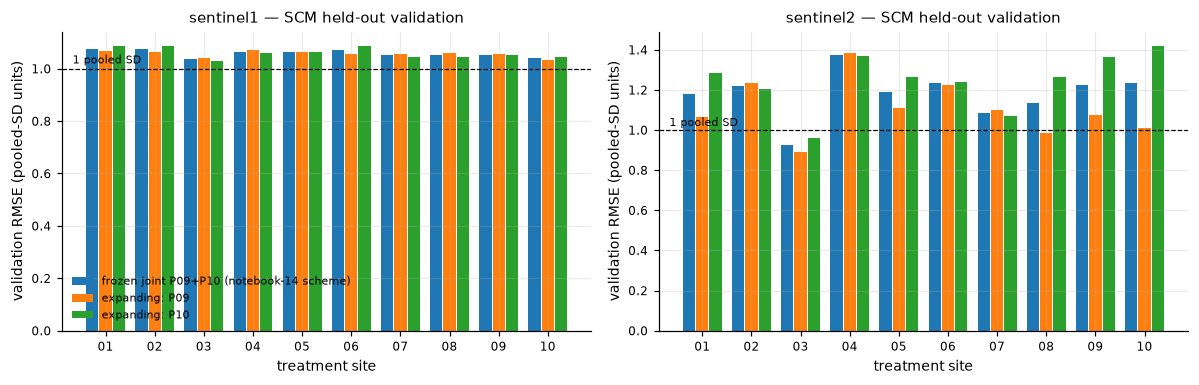

Source data for this figure (header and first rows):
arm, sensor, treatment_site_id, scheme, eval_period, train_rmse, valid_rmse, ratio, flag_ratio, flag_level, n_train_periods, n_valid_periods
main, sentinel1, treatment_0001, frozen_joint, pooled, 1.082, 1.077, 0.9954, good, FAIL, 8, 2
main, sentinel1, treatment_0001, expanding, P09, 1.082, 1.068, 0.9874, good, FAIL, 8, 1
main, sentinel1, treatment_0001, expanding, P10, 1.08, 1.086, 1.005, good, FAIL, 9, 1
main, sentinel1, treatment_0002, frozen_joint, pooled, 1.051, 1.075, 1.023, good, FAIL, 8, 2
main, sentinel1, treatment_0002, expanding, P09, 1.051, 1.064, 1.013, good, FAIL, 8, 1
main, sentinel1, treatment_0002, expanding, P10, 1.052, 1.085, 1.031, good, FAIL, 9, 1
main, sentinel1, treatment_0003, frozen_joint, pooled, 1.03, 1.035, 1.005, good, FAIL, 8, 2
main, sentinel1, treatment_0003, expanding, P09, 1.03, 1.04, 1.009, good, FAIL, 8, 1
main, sentinel1, treatment_0003, expanding, P10, 1.031, 1.031, 0.9993, good, FAIL, 9, 1
main, sentinel1, treatment_0004, frozen_joint, pooled, 1.059, 1.065, 1.005, good, FAIL, 8, 2
main, sentinel1, treatment_0004, expanding, P09, 1.059, 1.071, 1.011, good, FAIL, 8, 1
main, sentinel1, treatment_0004, expanding, P10, 1.061, 1.059, 0.9984, good, FAIL, 9, 1
main, sentinel1, treatment_0005, frozen_joint, pooled, 1.053, 1.064, 1.01, good, FAIL, 8, 2
main, sentinel1, treatment_0005, expanding, P09, 1.053, 1.062, 1.009, good, FAIL, 8, 1
main, sentinel1, treatment_0005, expanding, P10, 1.054, 1.065, 1.011, good, FAIL, 9, 1
main, sentinel1, treatment_0006, frozen_joint, pooled, 1.072, 1.072, 1, good, FAIL, 8, 2
main, sentinel1, treatment_0006, expanding, P09, 1.072, 1.058, 0.9864, good, FAIL, 8, 1
main, sentinel1, treatment_0006, expanding, P10, 1.07, 1.087, 1.015, good, FAIL, 9, 1
main, sentinel1, treatment_0007, frozen_joint, pooled, 1.051, 1.051, 0.9995, good, FAIL, 4, 2
main, sentinel1, treatment_0007, expanding, P09, 1.051, 1.055, 1.004, good, FAIL, 4, 1
main, sentinel1, treatment_0007, expanding, P10, 1.052, 1.046, 0.9941, good, FAIL, 5, 1
main, sentinel1, treatment_0008, frozen_joint, pooled, 1.05, 1.051, 1.001, good, FAIL, 4, 2
main, sentinel1, treatment_0008, expanding, P09, 1.05, 1.058, 1.007, good, FAIL, 4, 1
main, sentinel1, treatment_0008, expanding, P10, 1.052, 1.044, 0.9927, good, FAIL, 5, 1
main, sentinel1, treatment_0009, frozen_joint, pooled, 1.049, 1.054, 1.005, good, FAIL, 8, 2
main, sentinel1, treatment_0009, expanding, P09, 1.049, 1.056, 1.007, good, FAIL, 8, 1
main, sentinel1, treatment_0009, expanding, P10, 1.05, 1.051, 1.002, good, FAIL, 9, 1
main, sentinel1, treatment_0010, frozen_joint, pooled, 1.051, 1.04, 0.989, good, FAIL, 4, 2
main, sentinel1, treatment_0010, expanding, P09, 1.051, 1.034, 0.9834, good, FAIL, 4, 1
main, sentinel1, treatment_0010, expanding, P10, 1.048, 1.045, 0.9976, good, FAIL, 5, 1
main, sentinel2, treatment_0001, frozen_joint, pooled, 0.8866, 1.182, 1.333, good, FAIL, 8, 2
main, sentinel2, treatment_0001, expanding, P09, 0.8866, 1.066, 1.203, good, FAIL, 8, 1
main, sentinel2, treatment_0001, expanding, P10, 0.9082, 1.285, 1.415, good, FAIL, 9, 1
main, sentinel2, treatment_0002, frozen_joint, pooled, 0.836, 1.221, 1.461, good, FAIL, 8, 2
main, sentinel2, treatment_0002, expanding, P09, 0.836, 1.233, 1.474, good, FAIL, 8, 1
main, sentinel2, treatment_0002, expanding, P10, 0.8883, 1.202, 1.353, good, FAIL, 9, 1
main, sentinel2, treatment_0003, frozen_joint, pooled, 0.7755, 0.9274, 1.196, good, pass, 8, 2
main, sentinel2, treatment_0003, expanding, P09, 0.7755, 0.8891, 1.146, good, pass, 8, 1
main, sentinel2, treatment_0003, expanding, P10, 0.7888, 0.9615, 1.219, good, pass, 9, 1
main, sentinel2, treatment_0004, frozen_joint, pooled, 1.001, 1.376, 1.375, good, FAIL, 8, 2
main, sentinel2, treatment_0004, expanding, P09, 1.001, 1.382, 1.381, good, FAIL, 8, 1
main, sentinel2, treatment_0004, expanding, P10, 1.05, 1.371, 1.305, good, FAIL, 9, 1
main, sentinel2, treatment_0005, frozen_joint, pooled, 0.9915, 1.19, 1.2, good, FAIL, 8, 2
main, sentinel2, treatment_0005, expanding, P09, 0.9915, 1.109, 1.119, good, FAIL, 8, 1
main, sentinel2, treatment_0005, expanding, P10, 1.005, 1.265, 1.259, good, FAIL, 9, 1
main, sentinel2, treatment_0006, frozen_joint, pooled, 0.9152, 1.232, 1.346, good, FAIL, 8, 2
main, sentinel2, treatment_0006, expanding, P09, 0.9152, 1.226, 1.339, good, FAIL, 8, 1
main, sentinel2, treatment_0006, expanding, P10, 0.9545, 1.238, 1.297, good, FAIL, 9, 1
main, sentinel2, treatment_0007, frozen_joint, pooled, 0.7672, 1.084, 1.412, good, FAIL, 8, 2
main, sentinel2, treatment_0007, expanding, P09, 0.7672, 1.099, 1.432, good, FAIL, 8, 1
main, sentinel2, treatment_0007, expanding, P10, 0.8104, 1.068, 1.318, good, FAIL, 9, 1
main, sentinel2, treatment_0008, frozen_joint, pooled, 0.8632, 1.134, 1.314, good, FAIL, 8, 2
main, sentinel2, treatment_0008, expanding, P09, 0.8632, 0.9841, 1.14, good, pass, 8, 1
main, sentinel2, treatment_0008, expanding, P10, 0.8771, 1.266, 1.444, good, FAIL, 9, 1
main, sentinel2, treatment_0009, frozen_joint, pooled, 0.8374, 1.226, 1.463, good, FAIL, 8, 2
main, sentinel2, treatment_0009, expanding, P09, 0.8374, 1.074, 1.283, good, FAIL, 8, 1
main, sentinel2, treatment_0009, expanding, P10, 0.8667, 1.362, 1.572, caution, FAIL, 9, 1
main, sentinel2, treatment_0010, frozen_joint, pooled, 1.015, 1.232, 1.213, good, FAIL, 8, 2
main, sentinel2, treatment_0010, expanding, P09, 1.015, 1.011, 0.9957, good, FAIL, 8, 1
main, sentinel2, treatment_0010, expanding, P10, 1.014, 1.419, 1.399, good, FAIL, 9, 1
... 60 more rows
